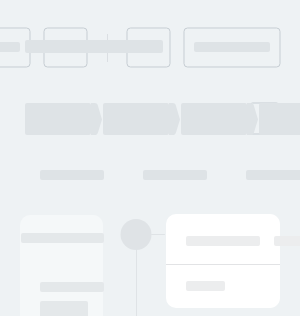
t = 0.00 s
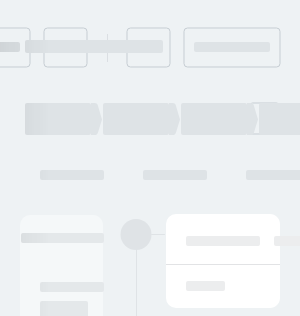
t = 0.25 s
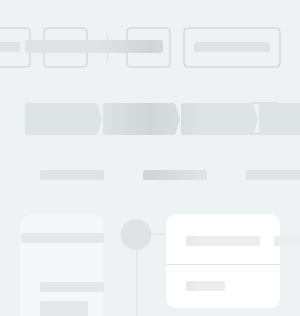
t = 0.50 s
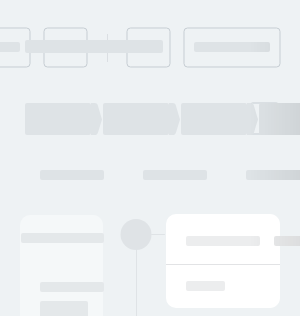
t = 0.75 s

The animated SVG that drew these frames (rendered in a browser with its animation timeline set to each time). Animation: 1 SMIL element (animate=1); one cycle of 1.00 s, repeats indefinitely.

<svg xmlns:xlink="http://www.w3.org/1999/xlink" xmlns="http://www.w3.org/2000/svg" viewBox="0 0 100% 1285"
	 preserveAspectRatio="xMinYMin meet" style="width: 100%; height: 1285px" fill="none">

	<svg height="1285px">
		<defs>
			<g id="block-btn-max-top">
				<rect x="0" y="28" width="96" height="39" rx="3.5" stroke="#C6CDD3" />
			</g>

			<g id="block-btn-middle-top">
				<rect x="0" y="28" width="43" height="39" rx="3.5" stroke="#C6CDD3" />
			</g>

			<g id="block-btn-min-top">
				<rect x="0" y="28" width="31" height="31" rx="3.5" stroke="#C6CDD3" />
			</g>

			<g id="block-1">
				<rect x="40" width="44%" height="58" fill="#FDFDFD" stroke="#EDEEF0" />
			</g>
		</defs>

		<rect width="100%" height="1285" fill="#EEF2F4" />
		<use xlink:href="#block-btn-max-top" x="100%" transform="translate(-116)"></use>
		<use xlink:href="#block-btn-middle-top" x="100%" transform="translate(-173)"></use>
		<rect x="100%" y="34" width="1" height="28" fill="#dbdfe3" transform="translate(-193)"/>
		<use xlink:href="#block-btn-middle-top" x="100%" transform="translate(-256)"></use>
		<use xlink:href="#block-btn-middle-top" x="100%" transform="translate(-313)"></use>
		<use xlink:href="#block-btn-middle-top" x="100%" transform="translate(-369)"></use>

		<use xlink:href="#block-btn-min-top" x="100%" y="75" transform="translate(-51, 0)" />
		<rect x="20" y="215" width="46%" height="194" rx="10" fill="#F5F8F9" />
		<rect x="20" y="424" width="46%" height="247" rx="10" fill="#F5F8F9" />
		<rect x="20" y="686" width="46%" height="103" rx="10" fill="#F5F8F9" />
		<rect x="20" y="804" width="46%" height="103" rx="10" fill="#F5F8F9" />
		<rect x="20" y="922" width="46%" height="76" rx="10" fill="#F5F8F9" />
		<rect x="20" y="1013" width="46%" height="57" rx="10" fill="#F5F8F9" />
		<rect x="20" y="1085" width="46%" height="57" rx="10" fill="#F5F8F9" />

		<rect x="46%" y="214" width="54%" height="94" rx="10" fill="white" transform="translate(28)"/>
		<rect x="46%" y="359" width="54%" height="128" rx="10" fill="white" transform="translate(28)"/>
		<rect x="46%" y="502" width="54%" height="80" rx="10" fill="white" transform="translate(28)"/>
		<rect x="46%" y="597" width="54%" height="58" rx="10" fill="white" transform="translate(28)"/>
		<rect x="46%" y="670" width="54%" height="58" rx="10" fill="white" transform="translate(28)"/>
		<rect x="46%" y="779" width="54%" height="128" rx="10" fill="white" transform="translate(28)"/>
		<rect x="46%" y="922" width="54%" height="80" rx="10" fill="white" transform="translate(28)"/>
		<rect x="46%" y="1017" width="54%" height="58" rx="10" fill="white" transform="translate(28)"/>
		<rect x="46%" y="1090" width="54%" height="58" rx="10" fill="white" transform="translate(28)"/>

		<use xlink:href="#block-1" y="492"></use>
		<use xlink:href="#block-1" y="592"></use>
		<rect x="46%" y="492" width="1" height="58" fill="#EDEEF0" transform="translate(-56)"/>
		<rect x="46%" y="592" width="1" height="58" fill="#EDEEF0" transform="translate(-56)"/>
		<rect x="46%" y="424" width="20" height="247" fill="#F5F8F9" transform="translate(-55)"/>

		<rect x="46%" y="264" width="54%" height="1" fill="#e2e3e5" transform="translate(28)"/>
	</svg>

	<svg height="100%">
		<defs>
			<g id="upper-right-corner">
				<path d="M9.99997 10V0H0C5.52285 0 9.99997 4.47715 9.99997 10Z" fill="#eef2f4"/>
			</g>
			<g id="lower-right-corner">
				<path d="M9.99997 0V10H0C5.52285 10 9.99997 5.52285 9.99997 0Z" fill="#eef2f4"/>
			</g>
		</defs>

		<rect width="63" height="100%" fill="#EEF2F4" x="46%" y="215" transform="translate(-35)" />
		<use xlink:href="#upper-right-corner" x="46%" y="215" transform="translate(-45)" ></use>
		<use xlink:href="#lower-right-corner" x="46%" y="399" transform="translate(-45)" ></use>
		<use xlink:href="#upper-right-corner" x="46%" y="424" transform="translate(-45)" ></use>
		<use xlink:href="#lower-right-corner" x="46%" y="661" transform="translate(-45)" ></use>
		<use xlink:href="#upper-right-corner" x="46%" y="686" transform="translate(-45)" ></use>
		<use xlink:href="#lower-right-corner" x="46%" y="779" transform="translate(-45)" ></use>
		<use xlink:href="#upper-right-corner" x="46%" y="804" transform="translate(-45)" ></use>
		<use xlink:href="#lower-right-corner" x="46%" y="897" transform="translate(-45)" ></use>
		<use xlink:href="#upper-right-corner" x="46%" y="922" transform="translate(-45)" ></use>
		<use xlink:href="#lower-right-corner" x="46%" y="988" transform="translate(-45)" ></use>
		<use xlink:href="#upper-right-corner" x="46%" y="1013" transform="translate(-45)" ></use>
		<use xlink:href="#lower-right-corner" x="46%" y="1060" transform="translate(-45)" ></use>
		<use xlink:href="#upper-right-corner" x="46%" y="1085" transform="translate(-45)" ></use>
		<use xlink:href="#lower-right-corner" x="46%" y="1132" transform="translate(-45)" ></use>

		<rect width="20" height="100%" fill="#EEF2F4" x="100%" y="214" transform="translate(-20)" />
		<use xlink:href="#upper-right-corner" x="100%" y="214" transform="translate(-30)" ></use>
		<use xlink:href="#lower-right-corner" x="100%" y="298" transform="translate(-30)" ></use>

		<use xlink:href="#upper-right-corner" x="100%" y="359" transform="translate(-30)" ></use>
		<use xlink:href="#lower-right-corner" x="100%" y="477" transform="translate(-30)" ></use>

		<use xlink:href="#upper-right-corner" x="100%" y="502" transform="translate(-30)" ></use>
		<use xlink:href="#lower-right-corner" x="100%" y="572" transform="translate(-30)" ></use>

		<use xlink:href="#upper-right-corner" x="100%" y="597" transform="translate(-30)" ></use>
		<use xlink:href="#lower-right-corner" x="100%" y="645" transform="translate(-30)" ></use>

		<use xlink:href="#upper-right-corner" x="100%" y="670" transform="translate(-30)" ></use>
		<use xlink:href="#lower-right-corner" x="100%" y="718" transform="translate(-30)" ></use>

		<use xlink:href="#upper-right-corner" x="100%" y="779" transform="translate(-30)" ></use>
		<use xlink:href="#lower-right-corner" x="100%" y="897" transform="translate(-30)" ></use>

		<use xlink:href="#upper-right-corner" x="100%" y="922" transform="translate(-30)" ></use>
		<use xlink:href="#lower-right-corner" x="100%" y="992" transform="translate(-30)" ></use>

		<use xlink:href="#upper-right-corner" x="100%" y="1017" transform="translate(-30)" ></use>
		<use xlink:href="#lower-right-corner" x="100%" y="1065" transform="translate(-30)" ></use>

		<use xlink:href="#upper-right-corner" x="100%" y="1090" transform="translate(-30)" ></use>
		<use xlink:href="#lower-right-corner" x="100%" y="1138" transform="translate(-30)" ></use>
	</svg>



	<svg height="1285px" id="animated-elements">
		<defs>
			<g id="block-btn-max-top--animat">
				<rect x="0" y="42" width="76" height="10" rx="2" fill="#dee3e6" />
			</g>

			<g id="block-btn-middle-top--animat">
				<rect x="0" y="42" width="22" height="10" rx="2" fill="#dee3e6" />
			</g>

			<g id="block-btn-min-top--animat">
				<rect x="0" y="114" width="10" height="10" rx="2" fill="#dee3e6" />
			</g>

			<g id="block-stage--animat">
				<rect x="0" y="103" width="22%" height="32" rx="2" fill="#dee3e6" />
				<svg x="22%" y="103">
					<path fill-rule="evenodd" clip-rule="evenodd" d="M-136 3C-136 1.34315 -134.657 0 -133 0H3.90631C5.23847 0 6.41107 0.878484 6.78542 2.15697L11 16.5505L6.81322 29.8979C6.42085 31.1488 5.26171 32 3.95075 32H-133C-134.657 32 -136 30.6569 -136 29V3Z" fill="#dee3e6" fill-opacity="1"/>
				</svg>
			</g>

			<g id="block-item-1--animat">
				<rect x="0" y="233" width="64" height="10" rx="2" fill="#e4e8ea" />
			</g>

			<g id="block-item-2--animat">
				<rect x="60" y="515" width="12%" height="10" rx="2" fill="#e4e8ea" />
			</g>

			<g id="block-item-3--animat">
				<rect x="40" y="704" width="64" height="10" rx="2" fill="#e4e8ea" />
				<rect x="40" y="729" width="19%" height="10" rx="2" fill="#e4e8ea" />
				<rect x="40" y="751" width="19%" height="10" rx="2" fill="#e4e8ea" />
			</g>

			<g id="block-item-4--animat">
				<rect x="40" y="965" width="19%" height="10" rx="2" fill="#e4e8ea" />
			</g>

			<g id="block-item-5--animat">
				<rect x="0" y="236" width="73" height="10" rx="2" fill="#ecedee" />
			</g>

			<g id="block-item-6--animat">
				<rect x="0" y="376" width="29%" height="8" rx="2" fill="#ecedee" />
			</g>

			<g id="block-item-7--animat">
				<rect x="0" y="394" width="22%" height="8" rx="2" fill="#ecedee" />
				<rect x="0" y="411" width="10%" height="8" rx="2" fill="#ecedee" />
			</g>

			<g id="block-item-8--animat">
				<rect x="0" y="439" width="36%" height="8" rx="2" fill="#ecedee" />
				<rect x="0" y="456" width="22%" height="8" rx="2" fill="#ecedee" />
			</g>




		</defs>

		<rect x="25" y="40" width="46%" height="13" rx="2" fill="#dee3e6" />
		<use xlink:href="#block-btn-max-top--animat" x="100%" transform="translate(-106)"></use>
		<use xlink:href="#block-btn-middle-top--animat" x="100%" transform="translate(-162)"></use>
		<use xlink:href="#block-btn-middle-top--animat" x="100%" transform="translate(-246)"></use>
		<use xlink:href="#block-btn-middle-top--animat" x="100%" transform="translate(-302)"></use>
		<use xlink:href="#block-btn-middle-top--animat" x="100%" transform="translate(-358)"></use>

		<use xlink:href="#block-btn-min-top--animat" x="100%" transform="translate(-41)"></use>

		<use xlink:href="#block-stage--animat" x="25"></use>
		<use xlink:href="#block-stage--animat" x="22%" transform="translate(37)"></use>
		<use xlink:href="#block-stage--animat" x="44%" transform="translate(49)"></use>
		<use xlink:href="#block-stage--animat" x="66%" transform="translate(61)"></use>


		<rect x="40" y="170" width="64" height="10" rx="2" fill="#dee3e6" />

		<rect x="143" y="170" width="64" height="10" rx="2" fill="#dee3e6" />
		<rect x="246" y="170" width="64" height="10" rx="2" fill="#dee3e6" />
		<rect x="349" y="170" width="64" height="10" rx="2" fill="#dee3e6" />
		<rect x="452" y="170" width="64" height="10" rx="2" fill="#dee3e6" />
		<rect x="555" y="170" width="64" height="10" rx="2" fill="#dee3e6" />
		<rect x="658" y="170" width="64" height="10" rx="2" fill="#dee3e6" />

		<use xlink:href="#block-item-1--animat" x="40"></use>
		<use xlink:href="#block-item-1--animat" x="46%" transform="translate(-117)"></use>
		<use xlink:href="#block-item-1--animat" x="40" y="49"></use>
		<rect x="40" y="301" width="16%" height="20" rx="2" fill="#e4e8ea" />
		<rect x="40" y="349" width="10%" height="10" rx="2" fill="#e4e8ea" />
		<rect x="40" y="368" width="139" height="13" rx="2" fill="#e4e8ea" />
		<use xlink:href="#block-item-1--animat" x="40" y="208"></use>
		<use xlink:href="#block-item-1--animat" x="40" y="238"></use>
		<use xlink:href="#block-item-1--animat" x="40" y="337"></use>
		<use xlink:href="#block-item-1--animat" x="40" y="707"></use>
		<use xlink:href="#block-item-1--animat" x="46%" y="208" transform="translate(-117)"></use>
		<use xlink:href="#block-item-1--animat" x="46%" y="208" transform="translate(-198)"></use>
		<use xlink:href="#block-item-1--animat" x="46%" y="337" transform="translate(-117)"></use>
		<use xlink:href="#block-item-1--animat" x="46%" y="337" transform="translate(-198)"></use>
		<use xlink:href="#block-item-2--animat" ></use>
		<use xlink:href="#block-item-2--animat" y="100"></use>

		<use xlink:href="#block-item-3--animat" ></use>
		<use xlink:href="#block-item-3--animat" y="118"></use>

		<use xlink:href="#block-item-4--animat" ></use>
		<use xlink:href="#block-item-4--animat" y="72"></use>
		<use xlink:href="#block-item-4--animat" y="144"></use>

		<use xlink:href="#block-item-5--animat" x="46%" transform="translate(48)"></use>
		<use xlink:href="#block-item-5--animat" x="46%" transform="translate(136)"></use>
		<use xlink:href="#block-item-5--animat" x="46%" transform="translate(225)"></use>
		<use xlink:href="#block-item-5--animat" x="46%" transform="translate(315)"></use>
		<rect x="100%" y="236" width="39" height="10" rx="2" fill="#ecedee" transform="translate(-79)"/>
		<rect x="46%" y="281" width="13%" height="10" rx="2" fill="#ecedee" transform="translate(48)" />

		<use xlink:href="#block-item-6--animat" x="46%" transform="translate(48)"></use>
		<use xlink:href="#block-item-7--animat" x="46%" transform="translate(48)"></use>
		<use xlink:href="#block-item-8--animat" x="46%" transform="translate(48)"></use>

		<use xlink:href="#block-item-6--animat" x="46%" y="142" transform="translate(48)"></use>
		<use xlink:href="#block-item-7--animat" x="46%" y="142" transform="translate(48)"></use>
		<use xlink:href="#block-item-7--animat" x="46%" y="217" transform="translate(48)"></use>
		<use xlink:href="#block-item-7--animat" x="46%" y="292" transform="translate(48)"></use>

		<use xlink:href="#block-item-7--animat" x="46%" y="420" transform="translate(48)"></use>
		<use xlink:href="#block-item-7--animat" x="46%" y="562" transform="translate(48)"></use>
		<use xlink:href="#block-item-7--animat" x="46%" y="640" transform="translate(48)"></use>
		<use xlink:href="#block-item-7--animat" x="46%" y="712" transform="translate(48)"></use>
		<use xlink:href="#block-item-6--animat" x="46%" y="420" transform="translate(48)"></use>
		<use xlink:href="#block-item-6--animat" x="46%" y="562" transform="translate(48)"></use>
		<use xlink:href="#block-item-8--animat" x="46%" y="420" transform="translate(48)"></use>

		<rect x="73%" y="323" width="124" height="21" rx="10.5" fill="#dee3e5" transform="translate(-62)"/>
		<rect x="73%" y="743" width="124" height="21" rx="10.5" fill="#dee3e5" transform="translate(-62)"/>
	</svg>



	<rect id="msk1" width="100%" fill="url(#msk_gd)" mask="url(#headerMsk)" height="1270"/>

	<mask id="headerMsk" fill="white">
		<use xlink:href="#animated-elements"/>
	</mask>

	<linearGradient x1="66.6%" y1="50%" x2="33.3%" y2="50%" id="msk_gd">
		<stop stop-color="#000000" stop-opacity="0" offset="0%"/>
		<stop stop-color="#000000" stop-opacity="0.07" offset="50%"/>
		<stop stop-color="#000000" stop-opacity="0" offset="100%"/>
	</linearGradient>

	<animate xlink:href="#msk1" attributeName="x" from="-100%" to="100%" dur="1s" begin="0s" repeatCount="indefinite"/>

	<svg height="1285px">
		<defs>
			<g id="line">
				<rect x="46%" y="0" width="14" height="1" rx="0.5" fill="#dfe3e6" transform="translate(13)"/>
			</g>

			<g id="circle">
				<circle cx="46%" cy="0" r="15.5" fill="#dfe3e6" transform="translate(-2)"/>
			</g>
		</defs>

		<use xlink:href="#line" y="234"></use>
		<use xlink:href="#line" y="374"></use>
		<use xlink:href="#line" y="523"></use>
		<use xlink:href="#line" y="627"></use>
		<use xlink:href="#line" y="692"></use>
		<use xlink:href="#line" y="802"></use>
		<use xlink:href="#line" y="947"></use>
		<use xlink:href="#line" y="1040"></use>
		<use xlink:href="#line" y="1110"></use>

		<use xlink:href="#circle" y="234.5"></use>
		<use xlink:href="#circle" y="374.5"></use>
		<use xlink:href="#circle" y="523.5"></use>
		<use xlink:href="#circle" y="627.5"></use>
		<use xlink:href="#circle" y="692.5"></use>
		<use xlink:href="#circle" y="802.5"></use>
		<use xlink:href="#circle" y="947.5"></use>
		<use xlink:href="#circle" y="1040.5"></use>
		<use xlink:href="#circle" y="1110.5"></use>

		<rect x="46%" y="333" width="54%" height="1" fill="#dfe3e6" transform="translate(-2)"/>
		<rect x="46%" y="753" width="54%" height="1" fill="#dfe3e6" transform="translate(-2)"/>
		<rect x="46%" y="234" width="1" height="878" fill="#dfe3e6" transform="translate(-2)"/>
	</svg>
</svg>